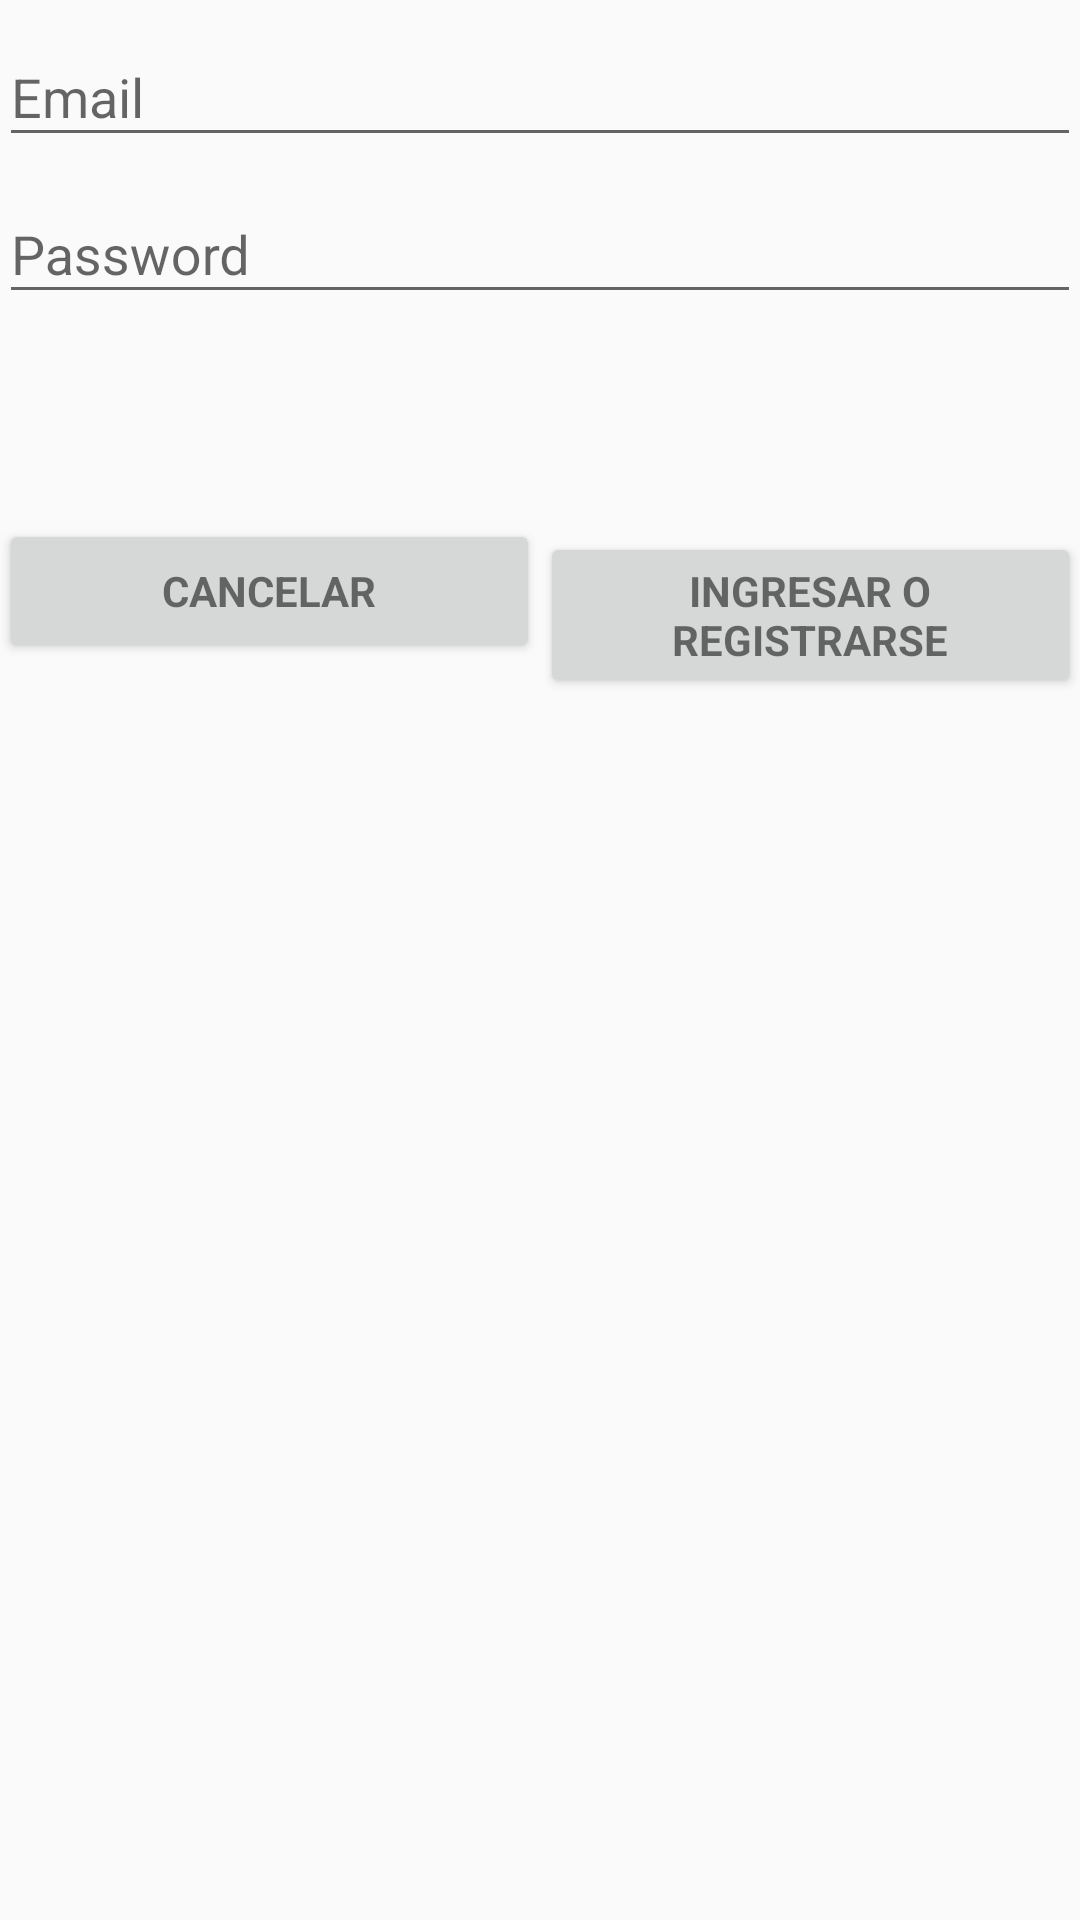

Layout XML and referenced resources for this Android screen:
<!-- AndroidManifest.xml: application theme AppTheme -->
<!-- res/layout/activity_login.xml -->
<LinearLayout xmlns:android="http://schemas.android.com/apk/res/android"
    xmlns:tools="http://schemas.android.com/tools"
    android:layout_width="match_parent"
    android:layout_height="match_parent"
    android:gravity="center_horizontal"
    android:orientation="vertical"
    android:paddingBottom="@dimen/activity_vertical_margin"
    android:paddingLeft="@dimen/activity_horizontal_margin"
    android:paddingRight="@dimen/activity_horizontal_margin"
    android:paddingTop="@dimen/activity_vertical_margin"
    tools:context="com.unc.hbs.productos.LoginActivity">

    
    <ProgressBar
        android:id="@+id/login_progress"
        style="?android:attr/progressBarStyleLarge"
        android:layout_width="wrap_content"
        android:layout_height="wrap_content"
        android:layout_marginBottom="8dp"
        android:visibility="gone" />

    <ScrollView
        android:id="@+id/login_form"
        android:layout_width="match_parent"
        android:layout_height="match_parent">

        <LinearLayout
            android:id="@+id/email_login_form"
            android:layout_width="match_parent"
            android:layout_height="wrap_content"
            android:orientation="vertical">

            <android.support.design.widget.TextInputLayout
                android:layout_width="match_parent"
                android:layout_height="wrap_content">

                <AutoCompleteTextView
                    android:id="@+id/email"
                    android:layout_width="match_parent"
                    android:layout_height="wrap_content"
                    android:hint="@string/prompt_email"
                    android:inputType="textEmailAddress"
                    android:maxLines="1"
                    android:singleLine="true" />

            </android.support.design.widget.TextInputLayout>

            <android.support.design.widget.TextInputLayout
                android:layout_width="match_parent"
                android:layout_height="wrap_content">

                <EditText
                    android:id="@+id/password"
                    android:layout_width="match_parent"
                    android:layout_height="wrap_content"
                    android:hint="@string/prompt_password"
                    android:imeActionId="@+id/login"
                    android:imeActionLabel="@string/action_sign_in_short"
                    android:imeOptions="actionUnspecified"
                    android:inputType="textPassword"
                    android:maxLines="1"
                    android:singleLine="true" />

            </android.support.design.widget.TextInputLayout>
            <android.support.design.widget.TextInputLayout
                android:layout_width="match_parent"
                android:layout_height="wrap_content"
                android:visibility="invisible"
                android:id="@+id/Input">

                <EditText
                    android:id="@+id/nombre"
                    android:layout_width="match_parent"
                    android:layout_height="wrap_content"
                    android:hint="@string/prompt_newnombre"
                    android:imeActionId="@+id/login"
                    android:imeOptions="actionUnspecified"
                    android:inputType="textPersonName"
                    android:maxLines="1"
                    android:singleLine="true"/>

            </android.support.design.widget.TextInputLayout>
            <LinearLayout
                android:layout_width="match_parent"
                android:layout_height="100dp">

                <Button
                    android:id="@+id/cancel"
                    style="?android:textAppearanceSmall"
                    android:layout_width="0dp"
                    android:layout_weight=".5"
                    android:layout_height="wrap_content"
                    android:layout_marginTop="16dp"
                    android:text="Cancelar"
                    android:textStyle="bold"
                    android:enabled="true" />

                <Button
                    android:id="@+id/email_sign_in_button"
                    style="?android:textAppearanceSmall"
                    android:layout_width="0dp"
                    android:layout_weight=".5"
                    android:layout_height="wrap_content"
                    android:layout_marginTop="16dp"
                    android:text="@string/action_sign_in"
                    android:textStyle="bold" />

            </LinearLayout>
        </LinearLayout>
    </ScrollView>
</LinearLayout>
<!-- resources referenced by this layout -->
<resources>
  <string name="action_sign_in">Ingresar o Registrarse</string>
  <string name="action_sign_in_short">Sign in</string>
  <string name="prompt_email">Email</string>
  <string name="prompt_newnombre">Name (Opcional)</string>
  <string name="prompt_password">Password</string>
  <style name="AppTheme" parent="Theme.AppCompat.Light.DarkActionBar">
          
          <item name="colorPrimary">@color/colorPrimary</item>
          <item name="colorPrimaryDark">@color/colorPrimaryDark</item>
          <item name="colorAccent">@color/colorAccent</item>
          <item name="android:textViewStyle">@style/myStyloBlanco</item>
      </style>
  <color name="colorPrimary">#3F51B5</color>
  <color name="colorPrimaryDark">#303F9F</color>
  <color name="colorAccent">#512DA8</color>
  <style name="myStyloBlanco">
          <item name="android:textColor">#757575</item>
      </style>
</resources>
